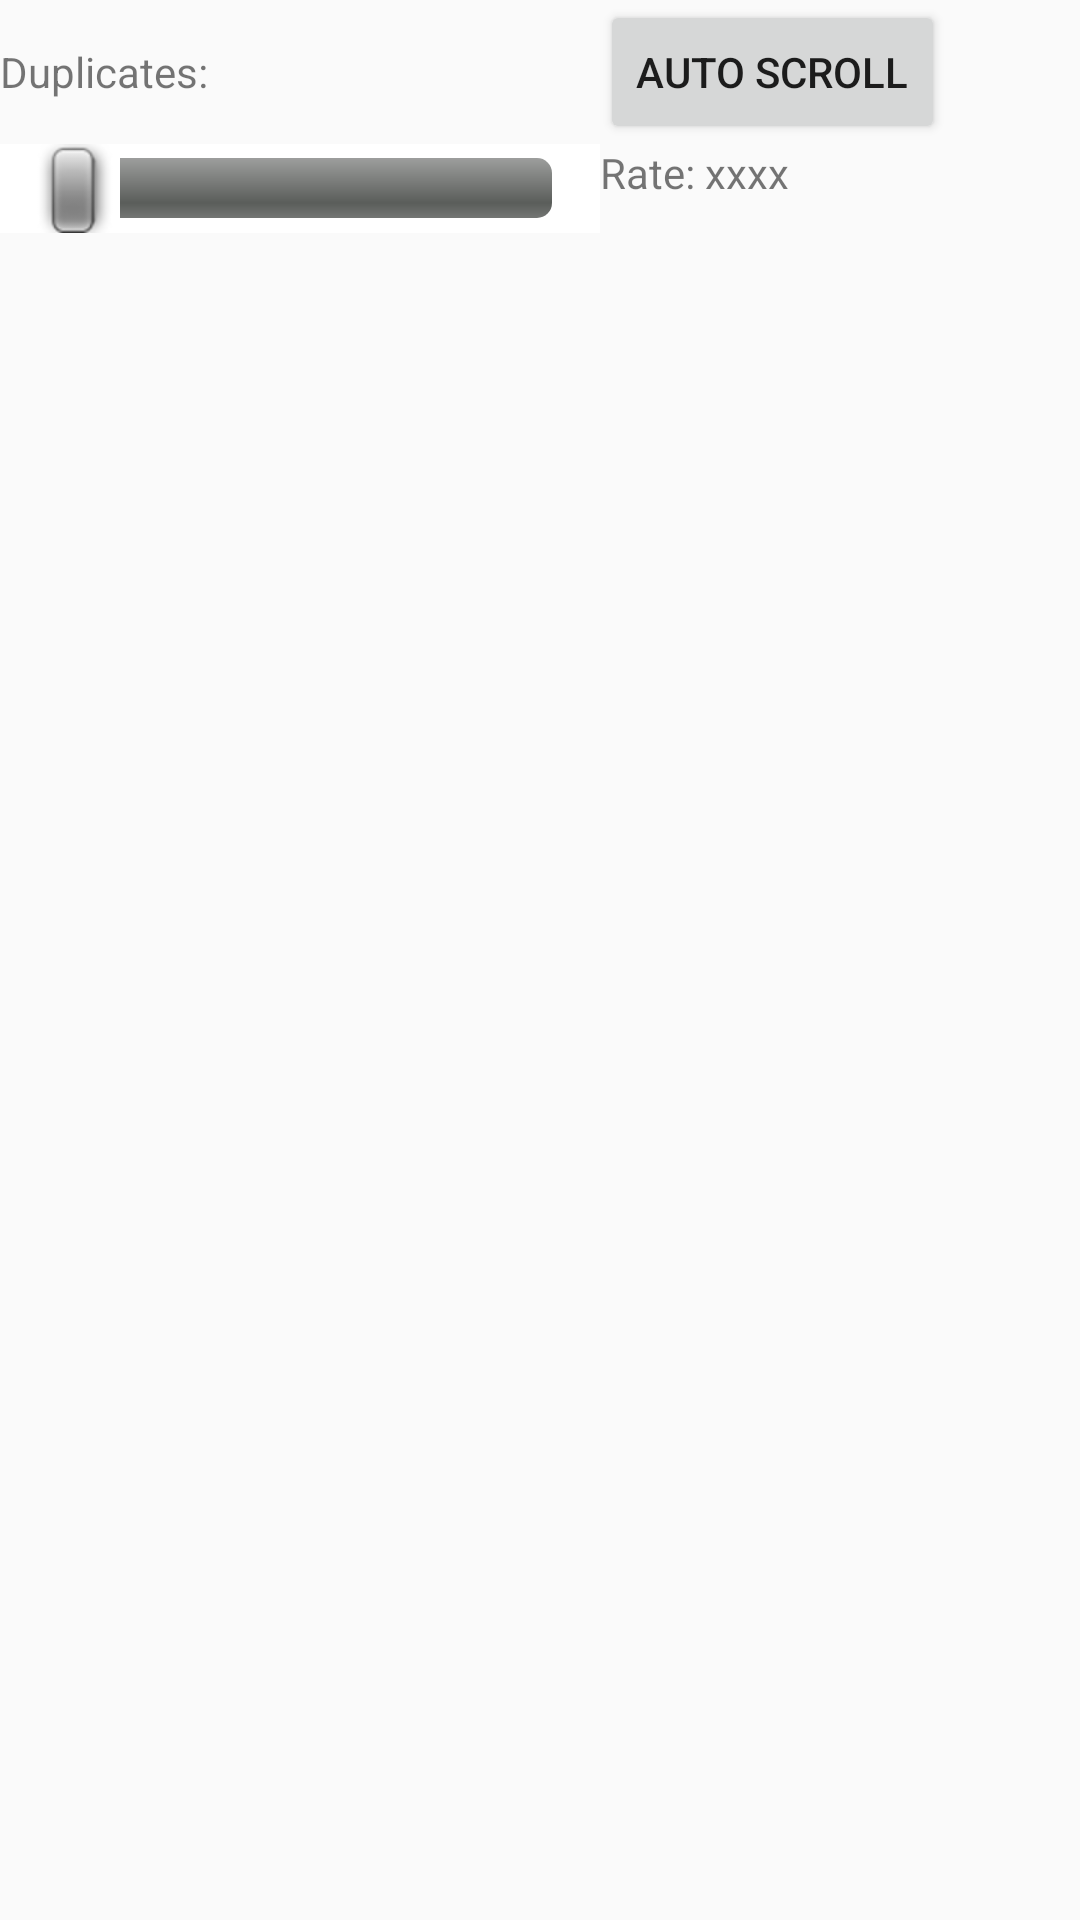

This screen was rendered from an Android layout file. Write that file and the resources it references.
<!-- AndroidManifest.xml: application theme AppTheme -->
<!-- res/layout/controls.xml -->
<?xml version="1.0" encoding="utf-8"?>
<GridLayout xmlns:android="http://schemas.android.com/apk/res/android"
    android:layout_width="match_parent"
    android:layout_height="wrap_content">

    <TextView
        android:id="@+id/dup_count_tv"
        android:layout_width="wrap_content"
        android:layout_height="wrap_content"
        android:text="Duplicates:" />

    <Button
        android:id="@+id/auto_scroll_btn"
        android:layout_width="wrap_content"
        android:layout_height="wrap_content"
        android:text="Auto Scroll" />

    <SeekBar
        android:id="@+id/dup_count_sb"
        style="@android:style/Widget.SeekBar"
        android:layout_width="200dp"
        android:layout_height="wrap_content"
        android:layout_column="0"
        android:layout_row="1"
        android:background="#ffffff"
        android:max="10" />

    <TextView
        android:id="@+id/rate_tv"
        android:layout_width="wrap_content"
        android:layout_height="wrap_content"
        android:text="Rate: xxxx" />
</GridLayout>
<!-- resources referenced by this layout -->
<resources>
  <style name="AppTheme" parent="Theme.AppCompat.Light.DarkActionBar">
          
          <item name="colorPrimary">@color/colorPrimary</item>
          <item name="colorPrimaryDark">@color/colorPrimaryDark</item>
          <item name="colorAccent">@color/colorAccent</item>
      </style>
  <!-- not gathered from this repository: default colours our renderer supplied (Android Studio template values) -->
  <color name="colorPrimary">#FF6200EE</color>
  <color name="colorPrimaryDark">#FF3700B3</color>
  <color name="colorAccent">#FF03DAC5</color>
</resources>
